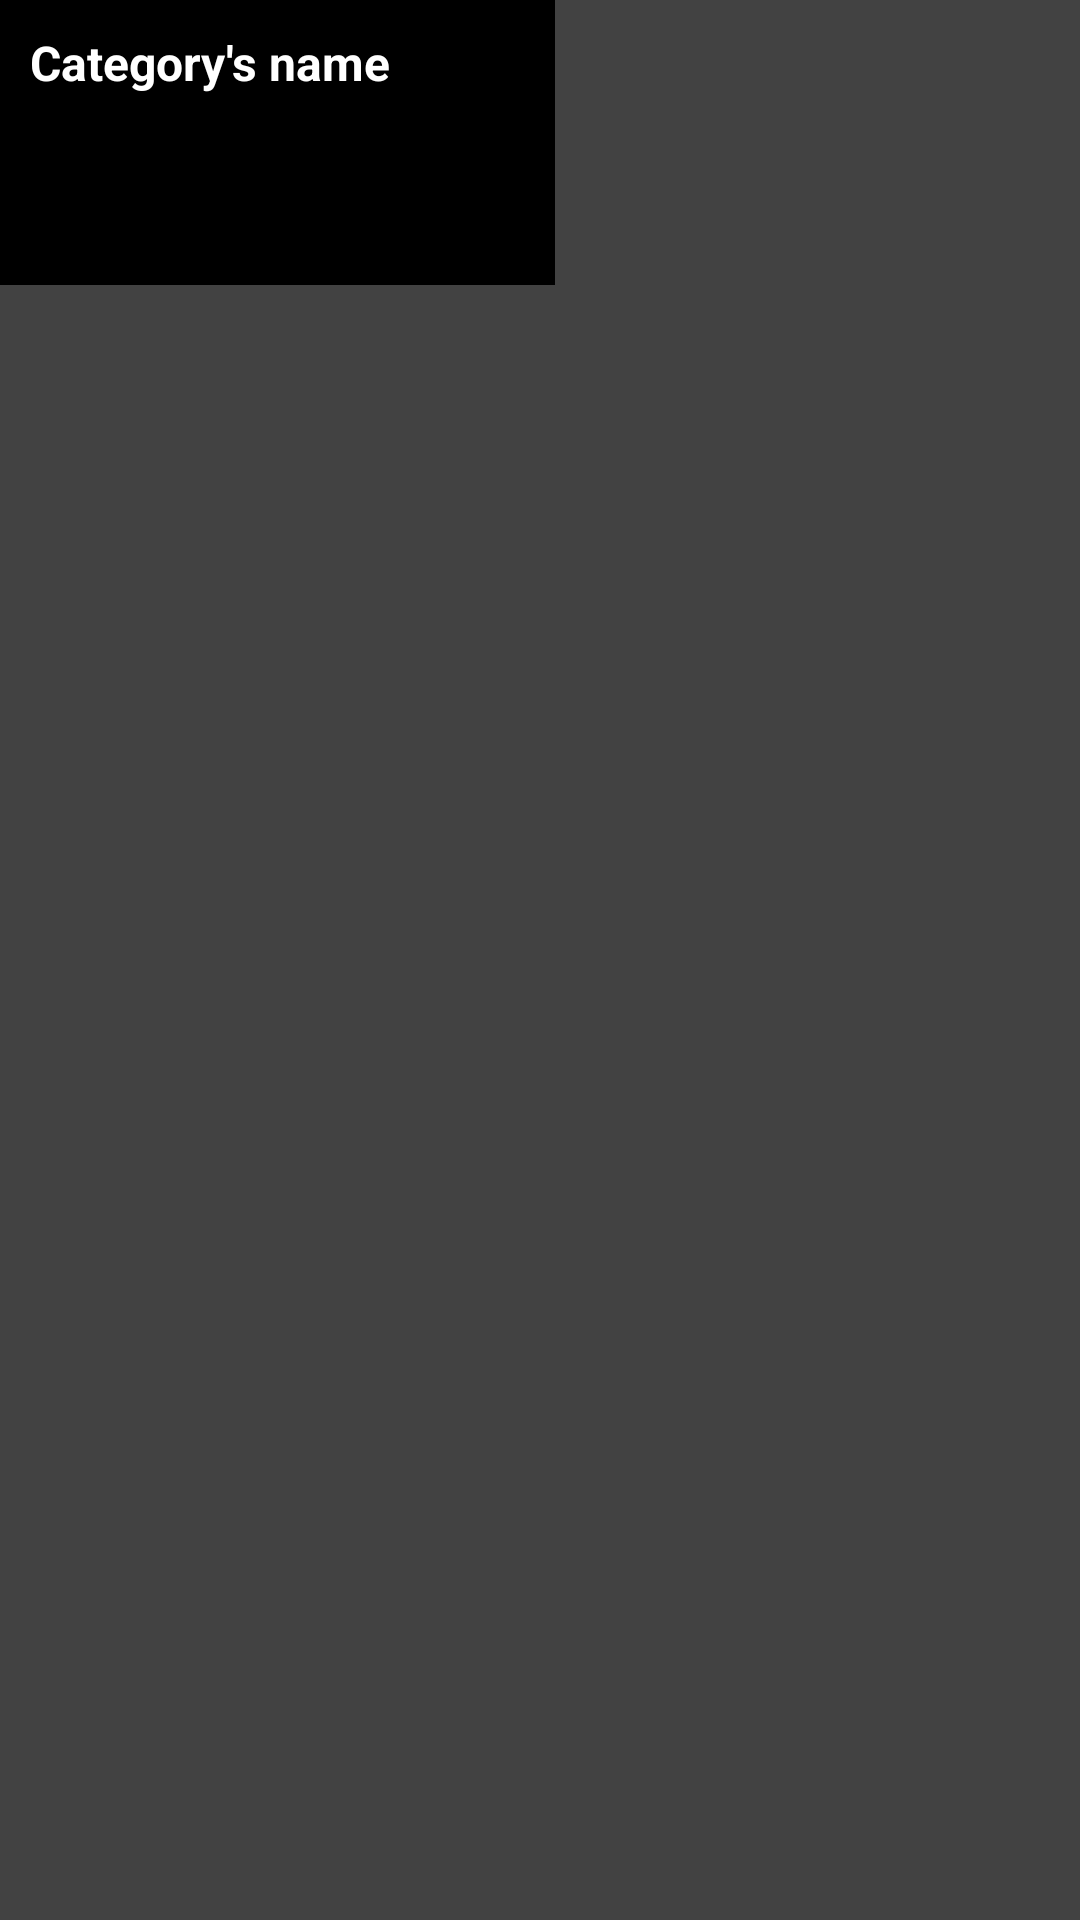

Write the Android layout XML for this screen, with the resource values it uses.
<!-- AndroidManifest.xml: application theme Theme.MusicPlayer -->
<!-- res/layout/category_item.xml -->
<?xml version="1.0" encoding="utf-8"?>
<androidx.cardview.widget.CardView xmlns:android="http://schemas.android.com/apk/res/android"
    android:layout_width="190dp"
    android:layout_height="100dp"
    xmlns:app="http://schemas.android.com/apk/res-auto">

    <RelativeLayout
        android:layout_width="185dp"
        android:layout_height="95dp"
        android:background="@color/black">

        <TextView
            android:id="@+id/categoryTv"
            android:layout_width="wrap_content"
            android:layout_height="wrap_content"
            android:text="Category's name"
            android:textColor="@color/white"
            android:layout_margin="10dp"
            android:textStyle="bold"
            android:textSize="16sp"/>

    </RelativeLayout>
</androidx.cardview.widget.CardView>
<!-- resources referenced by this layout -->
<resources>
  <color name="black">#FF000000</color>
  <color name="white">#FFFFFFFF</color>
</resources>
